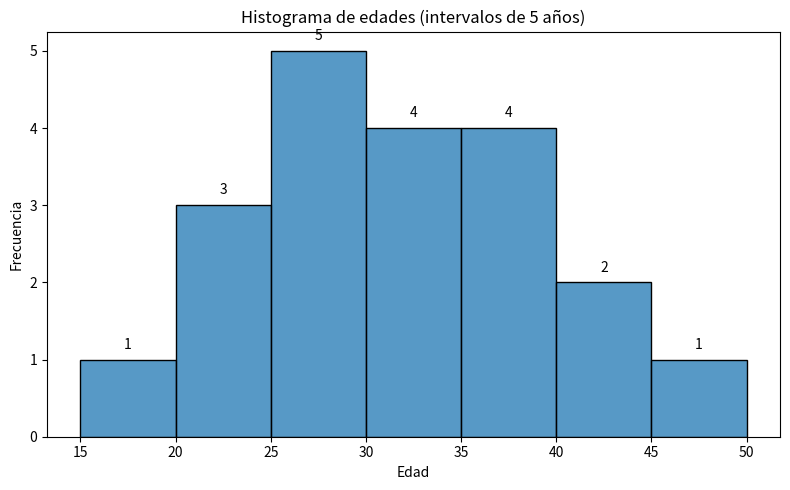

Python code for this plot:
import numpy as np                      # operaciones numéricas (media, varianza, etc.)
import pandas as pd                     # estructuras tabulares (Series, DataFrame)
import matplotlib.pyplot as plt         # gráficos básicos
import seaborn as sns                   # gráficos estéticos y boxplots

# Muestra de edades 
edades = [18, 20, 22, 23, 25, 25, 26, 28, 29, 30, 31, 32, 34, 35, 36, 37, 38, 40, 42, 45]

# 1. TENDENCIA CENTRAL
# la media se obtiene de la suma de todos los numeros entre el la cantidad de numeros que hay
#ejemplo si hay 3 numeros [1,2,3] el total es 6 y ahora dividir entre 3 porque tenemos 3 numeros 
#6/3 =2 esa es la media
media = np.mean(edades)   #output=30.8

#La mediana es el número que está justo en el centro de la lista 
#cuando los datos están ordenados de menor a mayor. Si tienes un número par 
#de datos, la mediana es el promedio de los dos números que quedan en el centro.
mediana = np.median(edades)   #output =30.5

#La moda es el número que aparece con más frecuencia en la lista. 
#Es como el valor "más popular".
#a pesar de que pueden existir varias modas en un arreglo 
#en este ejemplo voy a tomar la primera moda que se me aparezca
moda = pd.Series(edades).mode()[0]    #output=25

# Imprime resultados solo para verlos
print("Media:", media)
print("Mediana:", mediana)
print("Moda:", moda)

# 2. VARIABILIDAD

#La varianza muestral mide el promedio de la distancia de cada número a la media, 
#pero al cuadrado. Al elevar al cuadrado las distancias, 
#los valores negativos se vuelven positivos y los valores más alejados de la media tienen un peso mayor.
#dividiremos por n-1 (el número total de datos menos 1)
#ej: ya sabemos que nuestra media es 30.8 porque lo calculamos en las lineas anteriores
#ahora resta la media a cada número y eleva el resultado al cuadrado
#(18−30.8)^2=(−12.8)^2 =163.84 y asi con cada uno de los numeros
#luego sumaras todos los resultados de la operacion anterior
#y por ultimo divides entre el numero total de elementos -1 
#en nuestro caso hay 20 datos -1 es =19
varianza = np.var(edades, ddof=1)     #output=75.73

#la desviacion estandar es la raíz cuadrada de la varianza. 
#Nos dice, en promedio, qué tan lejos está cada dato de la media. 
#Un valor pequeño significa que los datos están agrupados cerca de la media,
#y un valor grande significa que están más dispersos.
#La desviación estándar muestral es aproximadamente 8.7. Esto significa que, en promedio, 
#las edades de las personas en tu grupo se desvían alrededor de 8.7 años de la edad media de 30.8.
desviacion = np.std(edades, ddof=1)    # output=8.697
print("Varianza (muestra):", varianza)
print("Desviación estándar (muestra):", desviacion)

# 3. TABLA DE FRECUENCIAS CON INTERVALOS DE 5 AÑOS
ancho = 5
min_edad = min(edades)
max_edad = max(edades)

# Alineamos los bordes a múltiplos de 5 
#las // lo que hacen es redondear hacia abajo el resultado
#ej: 18//5. La división normal sería 3.6. La división entera redondea hacia abajo a 3.
inicio = (min_edad // ancho) * ancho    # p.ej. 18 -> 15
fin = (max_edad // ancho) * ancho       # 45 -> 45

# Creamos los bordes (incluye un borde extra para cerrar el último bin)
#lo que hace es crear una secuencia de numeros, el primer parametro es de donde inicia, 
#el segundo es hasta donde va llegar es de 51 pero sin incluirlo a el por lo que realmente llegara a 50
#y el ancho de cada secuencia en este caso 5
bordes = np.arange(inicio, fin + ancho + 1, ancho)

# pd.cut asigna cada edad a un grupo correcto
#recibe los datos que son [edades], asigna limite con [bordes]
#right=False es de tipo [a, b] es decir el dato de la izquierda se asigna pero el de la derecha no
#Por ejemplo, el primer grupo es de [15, 20). Esto significa que incluye 
#el 15, el 16, el 17, el 18 y el 19, pero no el 20. El número 20 irá en el siguiente grupo.
#include_lowest=True asegura que si el valor más pequeño de tus datos (en este caso, 18)
# es igual al primer borde de la clase (15), el valor se incluya en el primer grupo.
cats = pd.cut(edades, bins=bordes, right=False, include_lowest=True)

#el value_counts() cuenta cuantas edades caen en cada categoria
#y el sort_index() ordena de menor a mayor
frecuencias = cats.value_counts().sort_index()

# Etiquetas legibles para reporte: "15–19", "20–24", ...
#es decir el bucle for recorre de 0 a 6 ya que bordes-1 es 7 y el ultimo valor no se toma en cuenta
#luego usando el indice accede al valor de cada ciclo es este caso bordes[i] es 15 
#y bordes[i+1] es 20 y luego restas 1 se convierte en 19 porque tenemos nuemeros de 15-19 
#ya que el proximo ciclo empieza en 20
etiquetas = [f"{bordes[i]}–{bordes[i+1]-1}" for i in range(len(bordes)-1)]

tabla = pd.DataFrame({
    "Intervalo (años)": etiquetas,
    "Frecuencia": frecuencias.values,
})
tabla["% relativo"] = (tabla["Frecuencia"] / len(edades) * 100).round(2)
#cumsum es la frecuencia acumulada es decir 
#El primer valor es 1. La suma acumulada es 1.
#El segundo valor es 3. Suma el valor actual (3) al acumulado anterior (1). El nuevo acumulado es 1+3=4.
tabla["Frec acumulada"] = tabla["Frecuencia"].cumsum()

print("\nTabla de frecuencias (5 años):")
print(tabla)

# --- 4. Histograma anotado (mismo binning que la tabla) ---
plt.figure(figsize=(8,5))
sns.histplot(edades, bins=bordes, kde=False, edgecolor='black')  # histograma con seaborn
plt.title("Histograma de edades (intervalos de 5 años)")
plt.xlabel("Edad")
plt.ylabel("Frecuencia")
plt.xticks(bordes)

# Anotar conteos encima de cada barra (estético y útil para presentaciones)
for i, freq in enumerate(frecuencias.values):
    # ubicamos la x en el centro del bin: (left+right)/2
    left = bordes[i]
    right = bordes[i+1]
    x = (left + right) / 2
    plt.text(x, freq + 0.1, str(int(freq)), ha='center', va='bottom')

plt.tight_layout()
plt.show()
